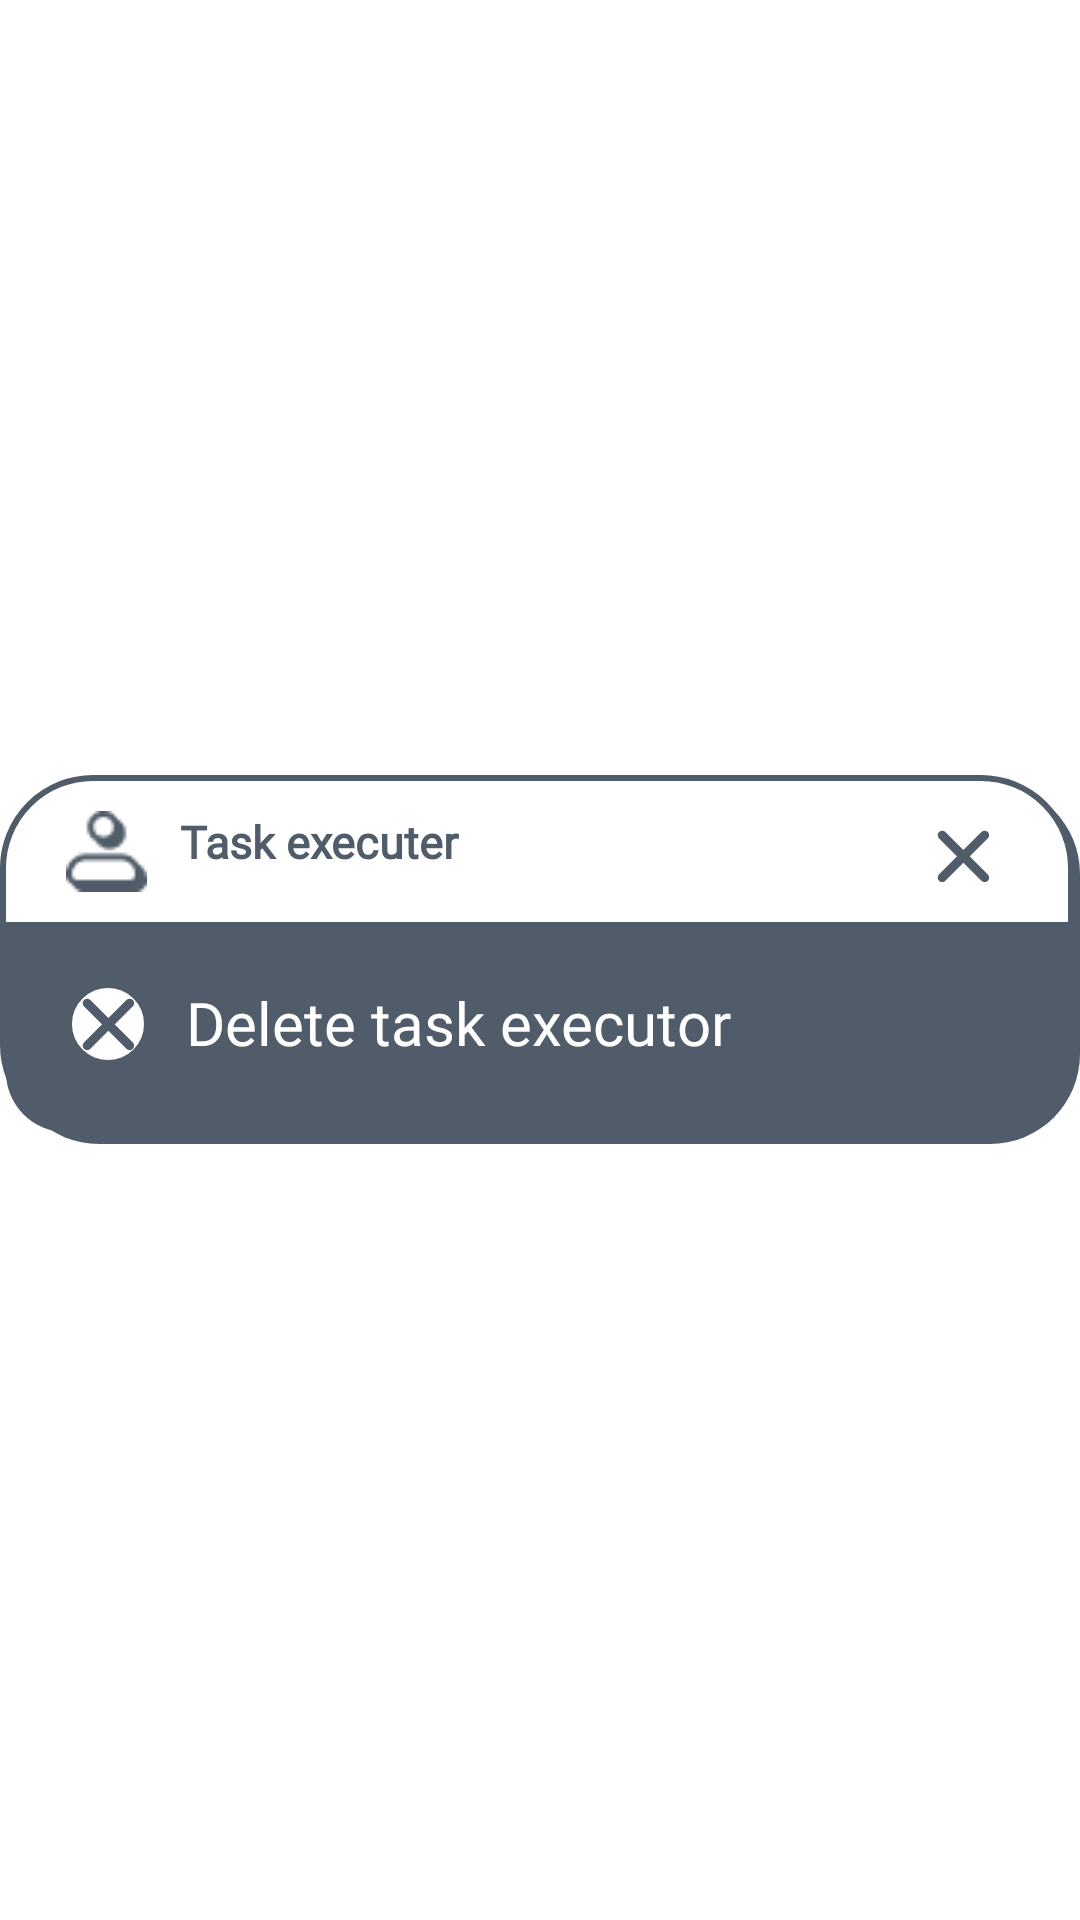

Layout XML and referenced resources for this Android screen:
<!-- AndroidManifest.xml: application theme Theme.TaskChecker -->
<!-- res/layout/executers_view_layout.xml -->
<LinearLayout xmlns:android="http://schemas.android.com/apk/res/android"
    android:id="@+id/executer_view_layout"
    android:layout_width="match_parent"
    android:layout_height="match_parent"
    android:gravity="center">

    <LinearLayout
        android:layout_width="match_parent"
        android:layout_height="wrap_content"
        android:background="@drawable/rounded_border_shadow"
        android:orientation="vertical">

        <RelativeLayout
            android:id="@+id/memberView"
            android:layout_width="wrap_content"
            android:layout_height="wrap_content">

            <TextView
                android:layout_width="match_parent"
                android:layout_height="wrap_content"
                android:drawableStart="@drawable/membericon"
                android:fontFamily="@font/inter_black"
                android:paddingStart="20dp"
                android:paddingTop="10dp"
                android:paddingEnd="20dp"
                android:paddingBottom="10dp"
                android:text="   Task executer"
                android:textColor="@color/black"
                android:textSize="15sp"
                android:textStyle="bold" />

            <ImageButton
                android:id="@+id/btnCloseWindow"
                android:layout_width="30dp"
                android:layout_height="30dp"
                android:layout_alignParentEnd="true"
                android:layout_marginTop="10dp"
                android:layout_marginEnd="20dp"
                android:background="@color/transparent"
                android:src="@drawable/cross" />

        </RelativeLayout>
        <ScrollView
            android:id="@+id/executorsScrollView"
            android:layout_width="match_parent"
            android:layout_height="wrap_content">
        <RelativeLayout
            android:id="@+id/addCardEditText"
            android:layout_width="match_parent"
            android:layout_height="wrap_content"
            android:background="@drawable/rounded_down_semi_border_shadow">

            <LinearLayout
                android:id="@+id/parentLayout"
                android:layout_width="wrap_content"
                android:layout_height="wrap_content"
                android:orientation="vertical">
            </LinearLayout>



        </RelativeLayout>
        </ScrollView>
        <RelativeLayout
            android:id="@+id/btnDeleteTaskExecutor"
            android:layout_width="match_parent"
            android:layout_height="match_parent"
            android:background="@drawable/rounded_down_border_shadow">

            <ImageButton
                android:id="@+id/btnDeleteExecutor"
                android:layout_width="30dp"
                android:layout_height="30dp"
                android:layout_alignParentStart="true"

                android:layout_marginStart="20dp"
                android:layout_marginTop="20dp"
                android:layout_marginBottom="20dp"
                android:background="@drawable/rounded_border_shadow"
                android:src="@drawable/cross" />

            <TextView
                android:layout_width="wrap_content"
                android:layout_height="wrap_content"
                android:layout_marginStart="10dp"
                android:layout_marginTop="20dp"
                android:layout_toEndOf="@+id/btnDeleteExecutor"
                android:fontFamily="@font/inter_semibold"
                android:text="Delete task executor"
                android:textColor="@color/white"
                android:textSize="20dp" />

    </RelativeLayout>
    </LinearLayout>


</LinearLayout>
<!-- resources referenced by this layout -->
<resources>
  <color name="black">#505C69</color>
  <color name="transparent">#00FFFFFF</color>
  <color name="white">#FFFFFF</color>
  <!-- drawable cross (drawable) -->
  <vector xmlns:android="http://schemas.android.com/apk/res/android"
      android:width="18dp"
      android:height="18dp"
      android:viewportWidth="18"
      android:viewportHeight="18">
    <path
        android:pathData="M2.071,2.071L16.213,16.213M2.071,16.213L16.213,2.071"
        android:strokeLineJoin="round"
        android:strokeWidth="3"
        android:fillColor="#00000000"
        android:strokeColor="@color/black"
        android:strokeLineCap="round"/>
  </vector>
  <!-- drawable membericon: png bitmap (drawable, 740 bytes) -->
  <!-- drawable rounded_border_shadow (drawable) -->
  <?xml version="1.0" encoding="utf-8"?>
  <layer-list xmlns:android="http://schemas.android.com/apk/res/android">
  
      
      <item android:left="3dp" android:top="3dp">
          <shape>
              <solid android:color="?android:shadowColor"
                  android:id="@+id/shadow_layer"
                  />
  
              <padding
                  android:right="2dp"
                  android:bottom="2dp"
                />
              <corners android:radius="30dp"/>
          </shape>
      </item>
  
      
      <item>
          <shape>
              <solid android:color="?android:colorBackground"/>
              <stroke
                  android:width="2dp"
                  android:color="?android:shadowColor"/>
              <padding
                  android:left="2dp"
                  android:top="2dp"
                  android:right="2dp"
                  android:bottom="2dp"/>
              <corners android:radius="30dp"/>
          </shape>
      </item>
  </layer-list>
  <!-- drawable rounded_down_border_shadow (drawable) -->
  <layer-list xmlns:android="http://schemas.android.com/apk/res/android">
      <item>
          <shape>
              <solid android:color="@color/blackTransparent75"/>
              <corners android:bottomLeftRadius="20dp" android:bottomRightRadius="20dp"/>
          </shape>
      </item>
  </layer-list>
  <!-- drawable rounded_down_semi_border_shadow (drawable) -->
  <layer-list xmlns:android="http://schemas.android.com/apk/res/android">
      <item>
          <shape>
              <solid android:color="@color/blackTransparent10"/>
              <corners android:bottomLeftRadius="30dp" android:bottomRightRadius="30dp"/>
          </shape>
      </item>
  </layer-list>
  <style name="Theme.TaskChecker" parent="Base.Theme.TaskChecker" />
  <color name="blackTransparent75">#505C69</color>
  <color name="blackTransparent10">#E5E7E9</color>
  <style name="Base.Theme.TaskChecker" parent="Theme.Material3.DayNight.NoActionBar">
          <item name="colorPrimary">@color/black</item>
          <item name="colorPrimaryDark">@color/blackTransparent80</item>
          <item name="colorAccent">@color/red</item>
          <item name="android:colorBackground">@color/white</item>
          <item name="android:shadowColor">@color/black</item>
          <item name="android:textColor">@color/black</item>
  
          
          <item name="colorWhite">@color/white</item>
          <item name="colorBlack">@color/black</item>
          <item name="colorBlackTransparent10">@color/blackTransparent10</item>
          <item name="colorBlackTransparent25">@color/blackTransparent25</item>
          <item name="colorBlackTransparent75">@color/blackTransparent75</item>
          <item name="colorBlackTransparent80">@color/blackTransparent80</item>
          <item name="colorRed">@color/red</item>
          <item name="colorGreen">@color/green</item>
          <item name="colorTransparent">@color/transparent</item>
      </style>
  <color name="blackTransparent80">#78818B</color>
  <color name="red">#F06B6C</color>
  <color name="blackTransparent25">#D3D6D9</color>
  <color name="green">#57C3BE</color>
</resources>
